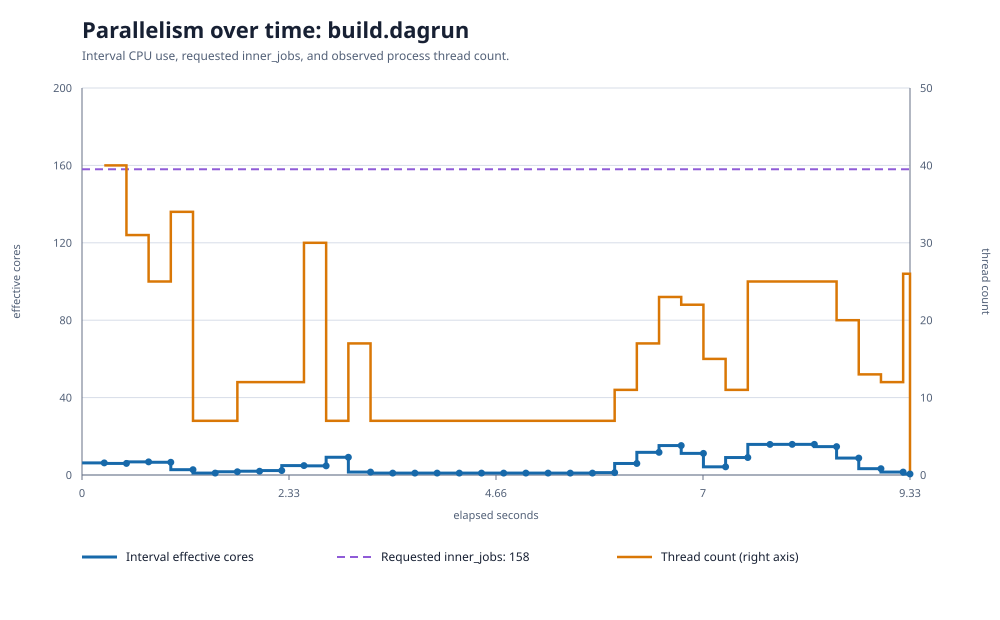

The table this chart was drawn from, first rows:
step, inner_jobs, sample_index, sample_kind, elapsed_s, interval_s, effective_cores, thread_count
build.dagrun, 158, 1, periodic, 0.2507, 0.2496, 6.252, 40
build.dagrun, 158, 2, periodic, 0.5006, 0.2499, 5.979, 31
build.dagrun, 158, 3, periodic, 0.7503, 0.2497, 6.785, 25
build.dagrun, 158, 4, periodic, 1, 0.2502, 6.585, 34
build.dagrun, 158, 5, periodic, 1.251, 0.25, 2.752, 7
build.dagrun, 158, 6, periodic, 1.501, 0.25, 0.9946, 7
build.dagrun, 158, 7, periodic, 1.75, 0.2498, 1.678, 12
build.dagrun, 158, 8, periodic, 2, 0.2501, 1.955, 12
build.dagrun, 158, 9, periodic, 2.25, 0.25, 2.289, 12
build.dagrun, 158, 10, periodic, 2.501, 0.2502, 4.864, 30
build.dagrun, 158, 11, periodic, 2.75, 0.2497, 4.728, 7
build.dagrun, 158, 12, periodic, 3.001, 0.2504, 9.17, 17
build.dagrun, 158, 13, periodic, 3.251, 0.2498, 1.519, 7
build.dagrun, 158, 14, periodic, 3.501, 0.25, 0.9868, 7
build.dagrun, 158, 15, periodic, 3.75, 0.2497, 0.9836, 7
build.dagrun, 158, 16, periodic, 4.001, 0.2503, 0.9873, 7
build.dagrun, 158, 17, periodic, 4.25, 0.2499, 0.9833, 7
build.dagrun, 158, 18, periodic, 4.501, 0.25, 0.9853, 7
build.dagrun, 158, 19, periodic, 4.75, 0.2497, 0.9876, 7
build.dagrun, 158, 20, periodic, 5.001, 0.2503, 0.99, 7
build.dagrun, 158, 21, periodic, 5.251, 0.25, 0.9876, 7
build.dagrun, 158, 22, periodic, 5.501, 0.25, 0.983, 7
build.dagrun, 158, 23, periodic, 5.75, 0.2499, 0.9871, 7
build.dagrun, 158, 24, periodic, 6.001, 0.2502, 1.231, 11
build.dagrun, 158, 25, periodic, 6.251, 0.25, 5.953, 17
build.dagrun, 158, 26, periodic, 6.501, 0.25, 11.71, 23
build.dagrun, 158, 27, periodic, 6.75, 0.2499, 15.22, 22
build.dagrun, 158, 28, periodic, 7.001, 0.2502, 11.17, 15
build.dagrun, 158, 29, periodic, 7.25, 0.2499, 4.222, 11
build.dagrun, 158, 30, periodic, 7.501, 0.2501, 9.029, 25
build.dagrun, 158, 31, periodic, 7.75, 0.2498, 15.81, 25
build.dagrun, 158, 32, periodic, 8, 0.2501, 15.83, 25
build.dagrun, 158, 33, periodic, 8.25, 0.25, 15.84, 25
build.dagrun, 158, 34, periodic, 8.501, 0.2501, 14.66, 20
build.dagrun, 158, 35, periodic, 8.75, 0.2498, 8.752, 13
build.dagrun, 158, 36, periodic, 9.001, 0.2502, 3.267, 12
build.dagrun, 158, 37, periodic, 9.251, 0.25, 1.521, 26
build.dagrun, 158, 38, final, 9.328, 0.07714, 0.5267, 0
